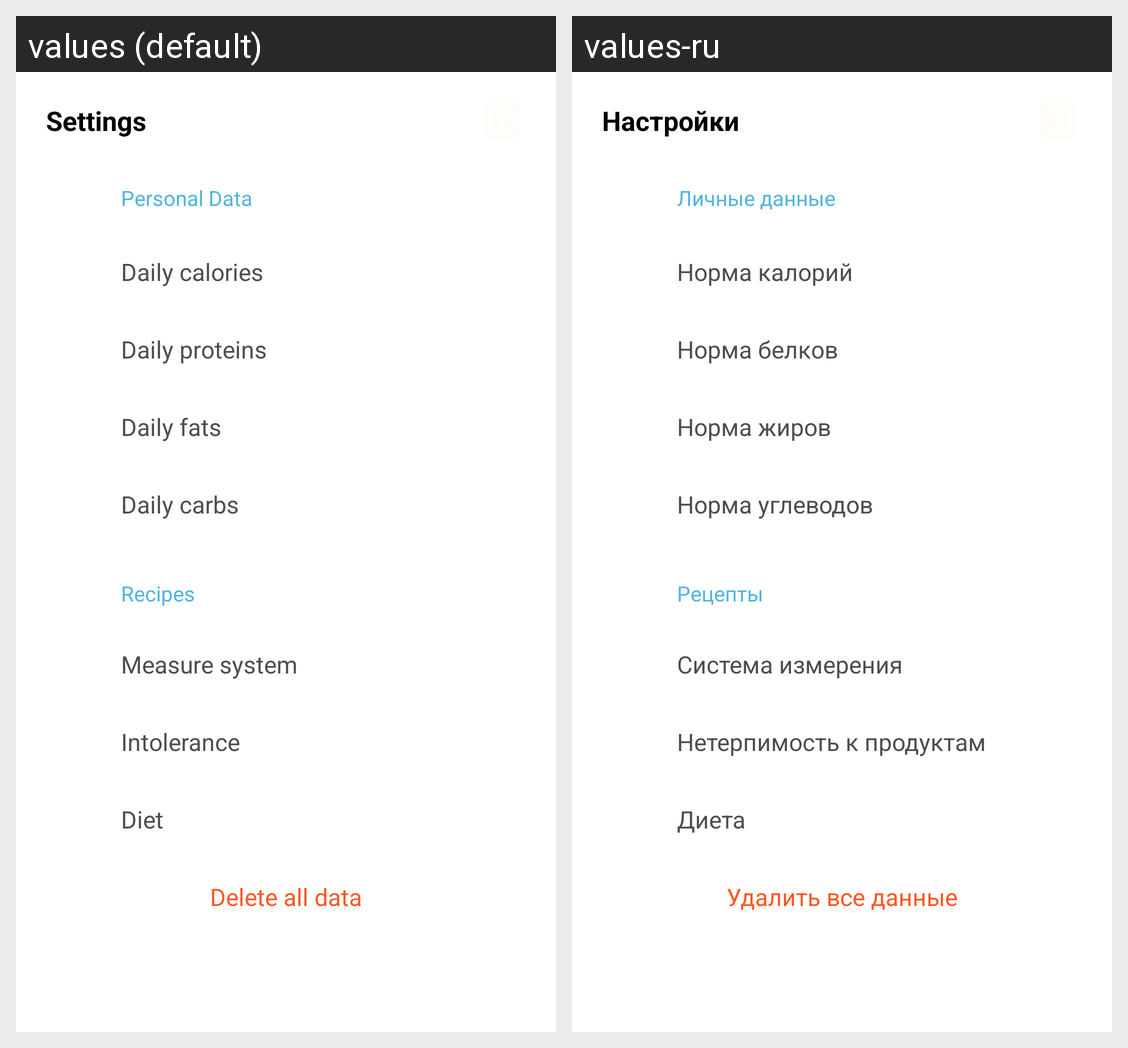

The same Android screen rendered under two of its app's locales, left to right. List the strings drawn on it with the default value and each locale's translation.
Android screen res/layout/fragment_settings.xml rendered under 2 locales, left to right: values (default), values-ru. Device: Nexus 5 (rendered at 1080×1920; each locale shown at half size, 540×960, under a caption strip naming it); theme MainTheme.
Strings drawn on this screen, with the default value and each locale's value (text and hints the layout hard-codes, and strings that could not be matched under every locale, appear in the picture but are not listed):

title_settings
  values: Settings
  values-ru: Настройки

personal_data
  values: Personal Data
  values-ru: Личные данные

Daily_calories
  values: Daily calories
  values-ru: Норма калорий

Daily_proteins
  values: Daily proteins
  values-ru: Норма белков

Daily_fats
  values: Daily fats
  values-ru: Норма жиров

Daily_carbs
  values: Daily carbs
  values-ru: Норма углеводов

delete_all
  values: Delete all data
  values-ru: Удалить все данные

title_recipes
  values: Recipes
  values-ru: Рецепты

measure_system
  values: Measure system
  values-ru: Система измерения

intolerance
  values: Intolerance
  values-ru: Нетерпимость к продуктам

diet
  values: Diet
  values-ru: Диета
